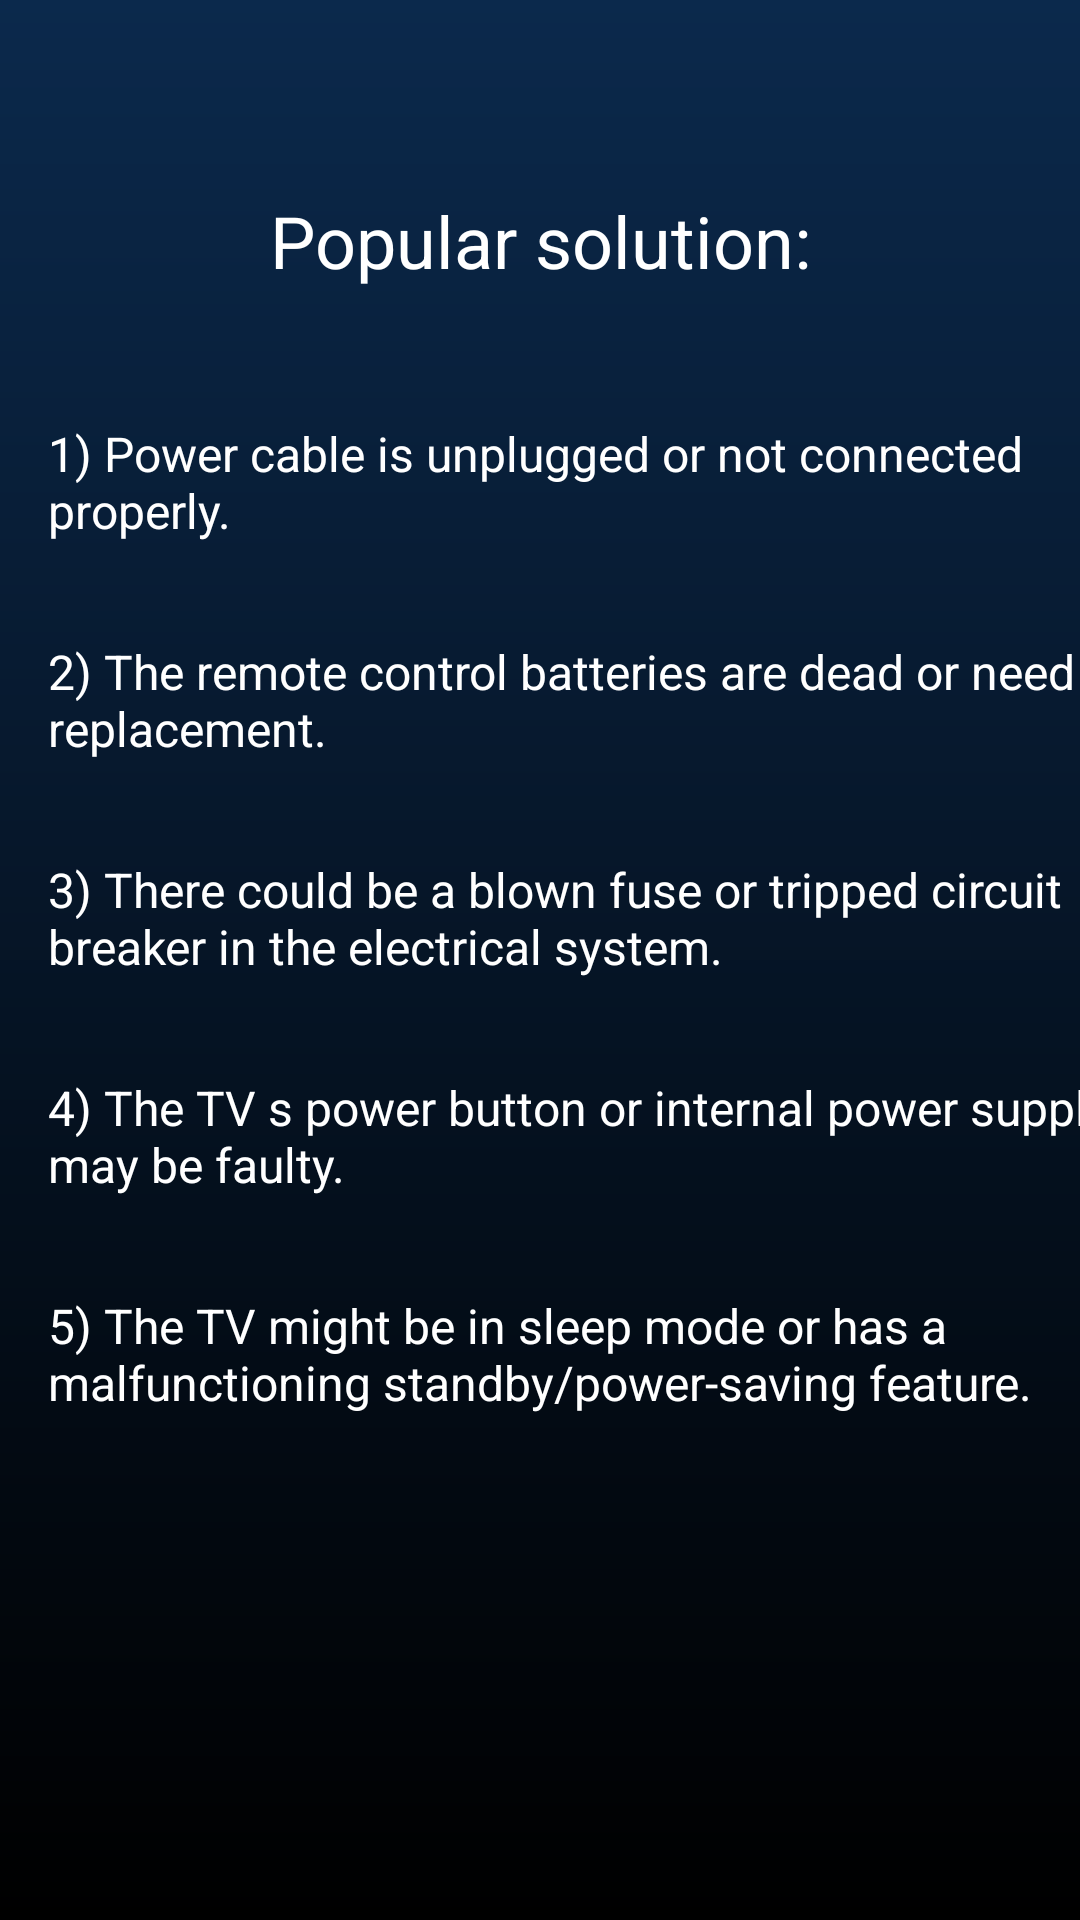

Write the Android layout XML for this screen, with the resource values it uses.
<!-- AndroidManifest.xml: application theme Theme.MyApplication -->
<!-- res/layout/popular_problem1.xml -->
<?xml version="1.0" encoding="utf-8"?>
<androidx.constraintlayout.widget.ConstraintLayout
    xmlns:android="http://schemas.android.com/apk/res/android"
    xmlns:app="http://schemas.android.com/apk/res-auto"
    android:layout_width="match_parent"
    android:layout_height="match_parent"
    android:background="@drawable/gradient_background">

    <androidx.appcompat.widget.Toolbar
        android:id="@+id/toolbar"
        android:layout_width="0dp"
        android:layout_height="wrap_content"
        android:minHeight="?attr/actionBarSize"
        android:theme="?attr/actionBarTheme"
        app:layout_constraintEnd_toEndOf="parent"
        app:layout_constraintStart_toStartOf="parent"
        app:layout_constraintTop_toTopOf="parent">

        <RelativeLayout
            android:layout_width="wrap_content"
            android:layout_height="wrap_content"
            android:translationX="-14dp">

            <ImageView
                android:id="@+id/imageClose"
                android:layout_width="wrap_content"
                android:layout_height="wrap_content"
                android:padding="8dp"
                app:srcCompat="@drawable/baseline_arrow_back_24" />
        </RelativeLayout>

    </androidx.appcompat.widget.Toolbar>

    <TextView
        android:id="@+id/textView14"
        android:layout_width="wrap_content"
        android:layout_height="wrap_content"
        android:textColor="#FFFFFF"
        android:textSize="24sp"
        android:text="@string/prob_solution"
        app:layout_constraintEnd_toEndOf="parent"
        app:layout_constraintStart_toStartOf="parent"
        app:layout_constraintTop_toBottomOf="@+id/toolbar" />

    <TextView
        android:id="@+id/textView15"
        android:layout_width="match_parent"
        android:layout_height="wrap_content"
        android:layout_marginStart="16dp"
        android:layout_marginTop="44dp"
        android:textSize="16sp"
        android:textColor="#FFFFFF"
        android:text="@string/sol1.1"
        app:layout_constraintStart_toStartOf="parent"
        app:layout_constraintTop_toBottomOf="@+id/textView14" />

    <TextView
        android:id="@+id/textView16"
        android:layout_width="match_parent"
        android:layout_height="wrap_content"
        android:layout_marginStart="16dp"
        android:layout_marginTop="32dp"
        android:textSize="16sp"
        android:textColor="#FFFFFF"
        android:text="@string/sol1.2"
        app:layout_constraintStart_toStartOf="parent"
        app:layout_constraintTop_toBottomOf="@+id/textView15" />

    <TextView
        android:id="@+id/textView17"
        android:layout_width="wrap_content"
        android:layout_height="wrap_content"
        android:layout_marginStart="16dp"
        android:layout_marginTop="32dp"
        android:textSize="16sp"
        android:textColor="#FFFFFF"
        android:text="@string/sol1.3"
        app:layout_constraintStart_toStartOf="parent"
        app:layout_constraintTop_toBottomOf="@+id/textView16" />

    <TextView
        android:id="@+id/textView18"
        android:layout_width="wrap_content"
        android:layout_height="wrap_content"
        android:layout_marginStart="16dp"
        android:layout_marginTop="32dp"
        android:textSize="16sp"
        android:textColor="#FFFFFF"
        android:text="@string/sol1.4"
        app:layout_constraintStart_toStartOf="parent"
        app:layout_constraintTop_toBottomOf="@+id/textView17" />

    <TextView
        android:id="@+id/textView19"
        android:layout_width="wrap_content"
        android:layout_height="wrap_content"
        android:layout_marginStart="16dp"
        android:layout_marginTop="32dp"
        android:textSize="16sp"
        android:textColor="#FFFFFF"
        android:text="@string/sol1.5"
        app:layout_constraintStart_toStartOf="parent"
        app:layout_constraintTop_toBottomOf="@+id/textView18" />


</androidx.constraintlayout.widget.ConstraintLayout>
<!-- resources referenced by this layout -->
<resources>
  <!-- drawable gradient_background (drawable) -->
  <?xml version="1.0" encoding="utf-8"?>
  <shape xmlns:android="http://schemas.android.com/apk/res/android">
      <gradient
          android:startColor="#0B294C"
      android:endColor="#000000"
      android:angle="50"/>
  </shape>
  <string name="prob_solution">Popular solution:</string>
      First problem:
  <string name="sol1.1">1) Power cable is unplugged or not connected properly.</string>
  <string name="sol1.2">2) The remote control batteries are dead or need replacement.</string>
  <string name="sol1.3">3) There could be a blown fuse or tripped circuit breaker in the electrical system.</string>
  <string name="sol1.4">4) The TV s power button or internal power supply may be faulty.</string>
  <string name="sol1.5">5) The TV might be in sleep mode or has a malfunctioning standby/power-saving feature.</string>
      Second problem:
  <style name="Theme.MyApplication" parent="Base.Theme.MyApplication" />
  <style name="Base.Theme.MyApplication" parent="Theme.Material3.DayNight.NoActionBar">
          <item name="android:statusBarColor">@android:color/black</item>
      </style>
</resources>
